Run: headless pygame with SDL's dummy video driver; simulated clock (each Clock.tick advances the game by its frame time, no real sleeping); random seed 0; keys injected as events and as key.get_pressed() state; mouse plan: one left click at the window centre at the start of phase 2, then a move to the lower-right quarter at the start of phase 3.
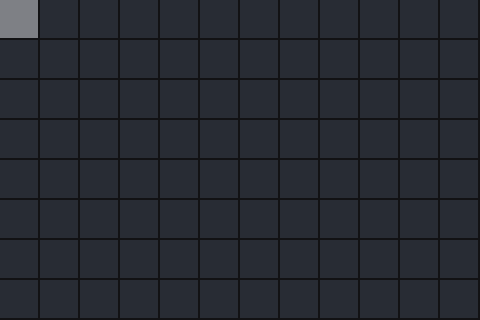
Frame 1 of 4 · flips 1–60 · no input
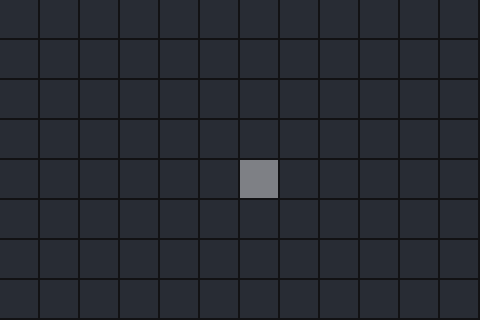
Frame 2 of 4 · flips 61–180 · clicked the window centre · tapped SPACE, RETURN · held RIGHT (→), D
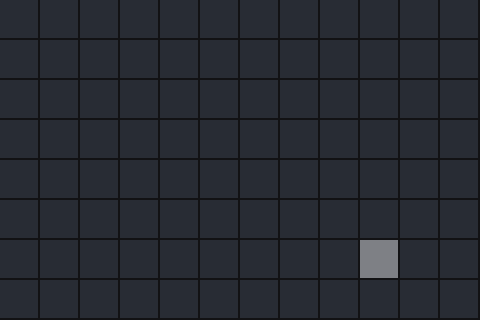
Frame 3 of 4 · flips 181–300 · moved the mouse to the lower-right quarter · held DOWN (↓), S
Frame 4 of 4 · flips 301–420 · held LEFT (←), A, UP (↑), W · screen unchanged from frame 3, image omitted

The pygame program that drew these frames:

import pygame

TILE = 40
COLS, ROWS = 12, 8
WIDTH, HEIGHT = COLS * TILE, ROWS * TILE

pygame.init()
screen = pygame.display.set_mode((WIDTH, HEIGHT))
clock = pygame.time.Clock()

GRID = [[pygame.Color(40, 44, 52) for _ in range(COLS)] for _ in range(ROWS)]
HIGHLIGHT = pygame.Color(255, 200, 80)

running = True
while running:
    for event in pygame.event.get():
        if event.type == pygame.QUIT:
            running = False

    mx, my = pygame.mouse.get_pos()          # NOT clamped to the window
    col = mx // TILE
    row = my // TILE
    hovered_color = GRID[row][col].lerp(pygame.Color("white"), 0.4)   # the innocent line

    screen.fill((18, 18, 20))
    for r in range(ROWS):
        for c in range(COLS):
            color = hovered_color if (r, c) == (row, col) else GRID[r][c]
            pygame.draw.rect(screen, color, (c * TILE, r * TILE, TILE - 2, TILE - 2))

    pygame.display.flip()
    clock.tick(60)
